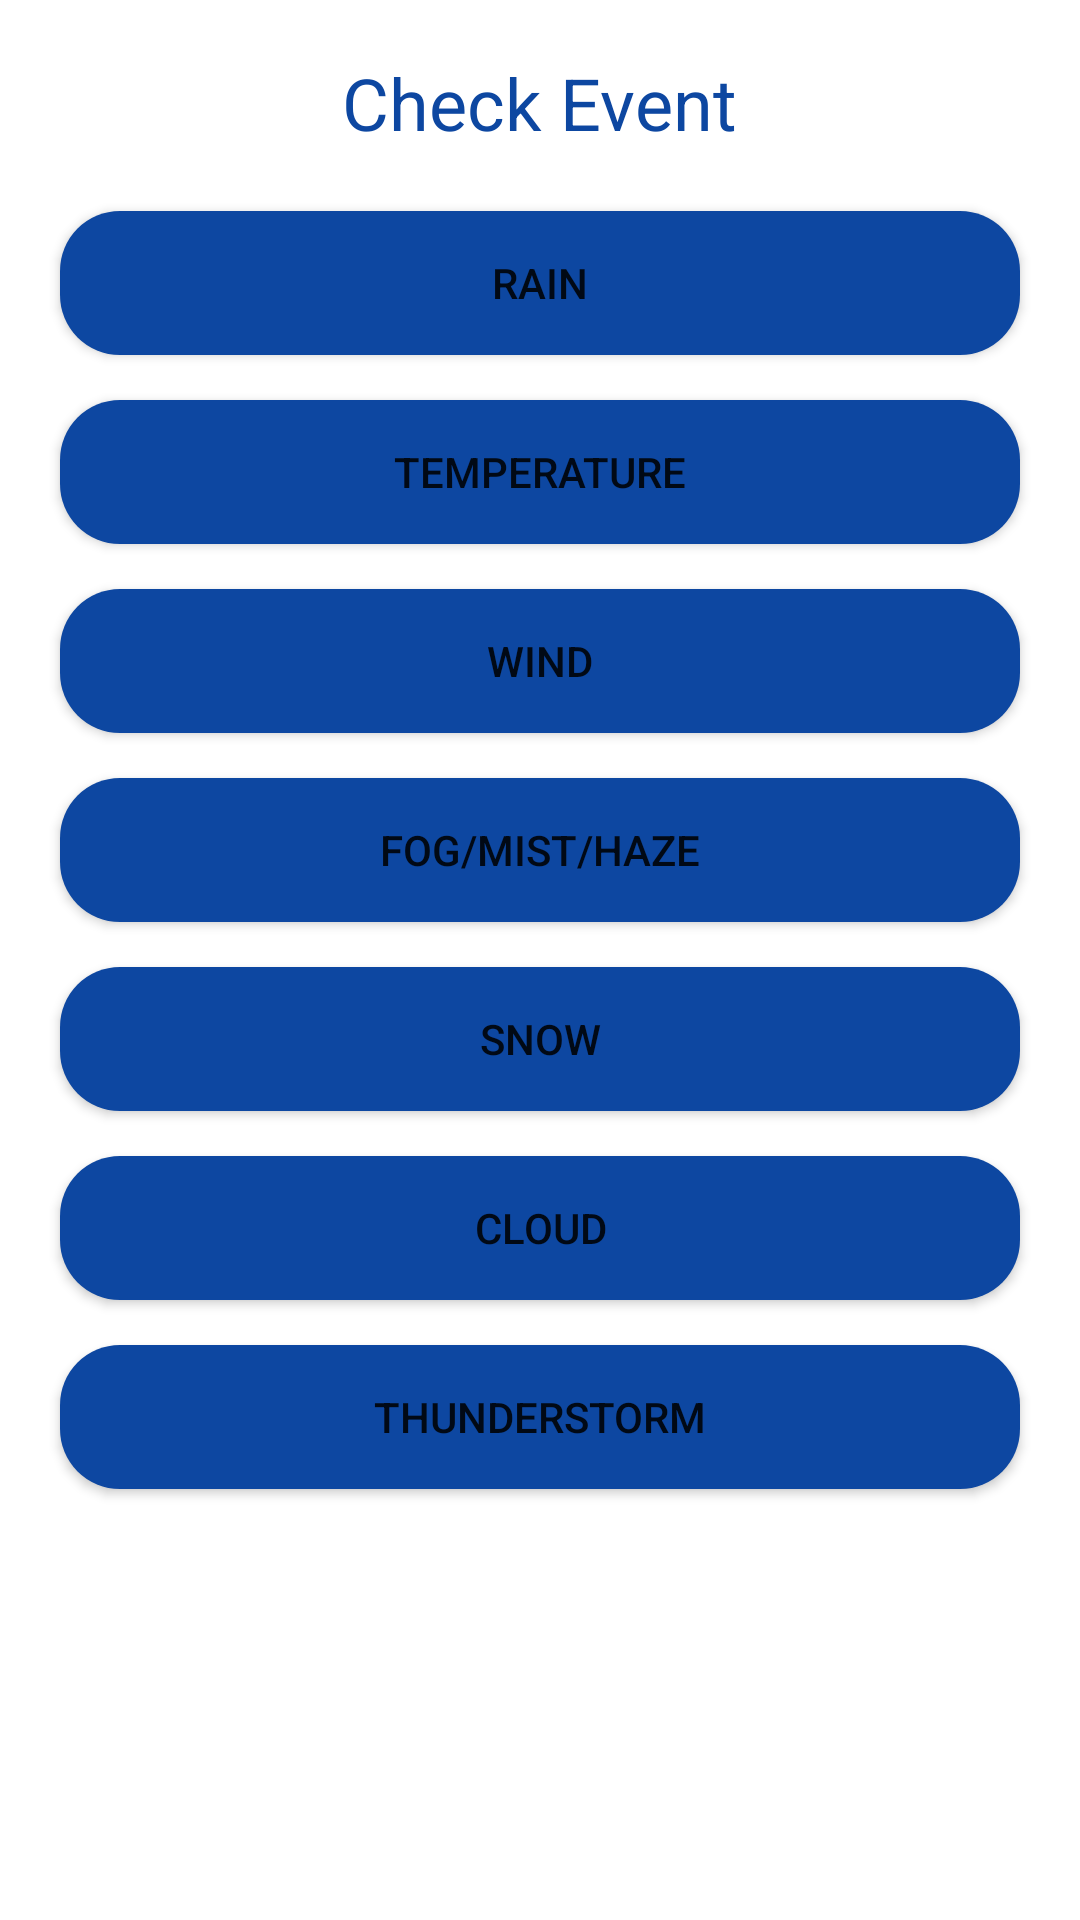

The Android layout XML behind this screen, and the referenced resources:
<!-- AndroidManifest.xml: application theme Theme.WeatherForecast -->
<!-- res/layout/custom_dialog_fragment_events.xml -->
<?xml version="1.0" encoding="utf-8"?>
<LinearLayout xmlns:android="http://schemas.android.com/apk/res/android"
    android:layout_width="match_parent"
    android:layout_height="match_parent"
    android:layout_gravity="center_vertical"
    android:orientation="vertical">

    <TextView

        android:layout_width="wrap_content"
        android:layout_height="wrap_content"
        android:text="@string/CheckEvent"
        android:textSize="24dp"
        android:layout_marginTop="18sp"
        android:textColor="#0D47A1"
        android:layout_gravity="center"/>
    <Button
        android:id="@+id/rain"
        android:layout_width="match_parent"
        android:layout_height="wrap_content"
        android:layout_gravity="center"
        android:background="@drawable/custom_cardview"
        android:layout_marginLeft="20dp"
        android:layout_marginRight="20dp"
        android:layout_marginTop="20dp"
        android:text="@string/Rain"/>
    <Button
        android:id="@+id/temperature"
        android:layout_marginLeft="20dp"
        android:layout_marginRight="20dp"
        android:layout_marginTop="15dp"
        android:layout_width="match_parent"
        android:background="@drawable/custom_cardview"
        android:layout_height="wrap_content"
        android:layout_gravity="center"

        android:text="@string/Temperature"/>
    <Button
        android:id="@+id/wind"
        android:layout_width="match_parent"
        android:layout_height="wrap_content"
        android:layout_gravity="center"
        android:background="@drawable/custom_cardview"
        android:layout_marginLeft="20dp"
        android:layout_marginRight="20dp"
        android:layout_marginTop="15dp"
        android:text="@string/Wind"/>
    <Button
        android:id="@+id/fog_mist_haze"
        android:layout_width="match_parent"
        android:layout_height="wrap_content"
        android:layout_gravity="center"
        android:background="@drawable/custom_cardview"
        android:layout_marginLeft="20dp"
        android:layout_marginRight="20dp"
        android:layout_marginTop="15dp"
        android:text="@string/fog_mist_haze"/>
    <Button
        android:id="@+id/snow"
        android:layout_width="match_parent"
        android:layout_height="wrap_content"
        android:layout_gravity="center"
        android:background="@drawable/custom_cardview"
        android:layout_marginLeft="20dp"
        android:layout_marginRight="20dp"
        android:layout_marginTop="15dp"
        android:text="@string/snow"/>
    <Button
        android:id="@+id/cloud"
        android:layout_width="match_parent"
        android:layout_height="wrap_content"
        android:layout_gravity="center"
        android:background="@drawable/custom_cardview"
        android:layout_marginLeft="20dp"
        android:layout_marginRight="20dp"
        android:layout_marginTop="15dp"
        android:text="@string/cloud"/>

    <Button
        android:id="@+id/thunderstorm"
        android:layout_width="match_parent"
        android:layout_height="wrap_content"
        android:layout_gravity="center"
        android:background="@drawable/custom_cardview"
        android:layout_marginLeft="20dp"
        android:layout_marginRight="20dp"
        android:layout_marginTop="15dp"
        android:layout_marginBottom="20dp"
        android:text="@string/ThunderStorm"/>

</LinearLayout>
<!-- resources referenced by this layout -->
<resources>
  <!-- drawable custom_cardview (drawable) -->
  <?xml version="1.0" encoding="utf-8"?>
  <shape xmlns:android="http://schemas.android.com/apk/res/android"
      android:shape="rectangle">
      <corners android:radius="20dp"/>
      <solid android:color="#0D47A1"/>
  </shape>
  <string name="CheckEvent">Check Event</string>
  <string name="Rain">Rain</string>
  <string name="Temperature">Temperature</string>
  <string name="ThunderStorm">ThunderStorm</string>
  <string name="Wind">Wind</string>
  <string name="cloud">Cloud</string>
  <string name="fog_mist_haze">Fog/Mist/Haze</string>
  <string name="snow">Snow</string>
  <style name="Theme.WeatherForecast" parent="Theme.MaterialComponents.Light.NoActionBar">
          
          <item name="colorPrimary">#0D47A1</item>
          <item name="colorPrimaryVariant">@color/purple_700</item>
          <item name="colorOnPrimary">@color/white</item>
          
          <item name="colorSecondary">#0D47A1</item>
          <item name="colorSecondaryVariant">@color/teal_700</item>
          <item name="colorOnSecondary">@color/black</item>
          
          <item name="android:statusBarColor" tools:targetApi="l">?attr/colorPrimaryVariant</item>
          
      </style>
  <!-- not gathered from this repository: default colours our renderer supplied (Android Studio template values) -->
  <color name="purple_700">#FF3700B3</color>
  <color name="teal_700">#FF018786</color>
  <color name="black">#FF000000</color>
  <color name="white">#FFFFFFFF</color>
</resources>
